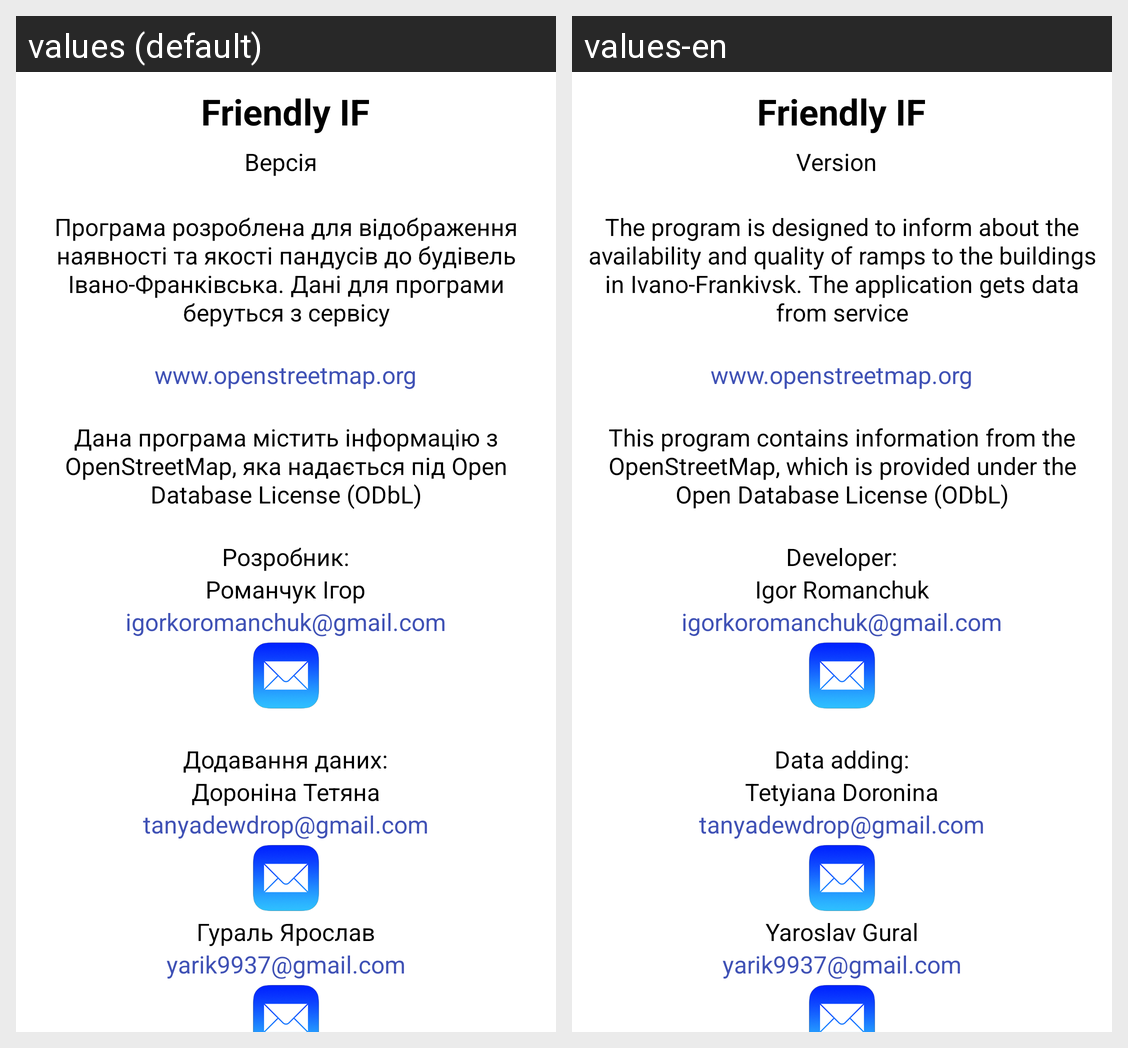

Here is an Android app screen in its default locale and in the app's own translations. Write out the translated-string differences for the strings that appear on this screen.
Android screen res/layout/about_us_fragment.xml rendered under 2 locales, left to right: values (default), values-en. Device: Nexus 5 (rendered at 1080×1920; each locale shown at half size, 540×960, under a caption strip naming it); theme AppTheme.
Strings drawn on this screen, with the default value and each locale's value (text and hints the layout hard-codes, and strings that could not be matched under every locale, appear in the picture but are not listed):

app_name
  values: Friendly IF
  values-en: Friendly IF

version
  values: Версія
  values-en: Version

description1
  values: Програма розроблена для відображення наявності та якості пандусів до будівель Івано-Франківська. Дані для програми беруться з сервісу
  values-en: The program is designed to inform about the availability and quality of ramps to the buildings in Ivano-Frankivsk. The application gets data from service

open_street_map_url
  values: www.openstreetmap.org
  values-en: www.openstreetmap.org

OSM_license
  values: Дана програма містить інформацію з OpenStreetMap, яка надається під Open Database License (ODbL)
  values-en: This program contains information from the OpenStreetMap, which is provided under the Open Database License (ODbL)

developer
  values: Розробник:
  values-en: Developer:

developer_name
  values: Романчук Ігор
  values-en: Igor Romanchuk

developer_email
  values: igorkoromanchuk@gmail.com
  values-en: igorkoromanchuk@gmail.com

data_adding
  values: Додавання даних:
  values-en: Data adding:

data_adding_name_1
  values: Дороніна Тетяна
  values-en: Tetyiana Doronina

data_adding_email_1
  values: tanyadewdrop@gmail.com
  values-en: tanyadewdrop@gmail.com

data_adding_name_2
  values: Гураль Ярослав
  values-en: Yaroslav Gural

data_adding_email_2
  values: yarik9937@gmail.com
  values-en: yarik9937@gmail.com
